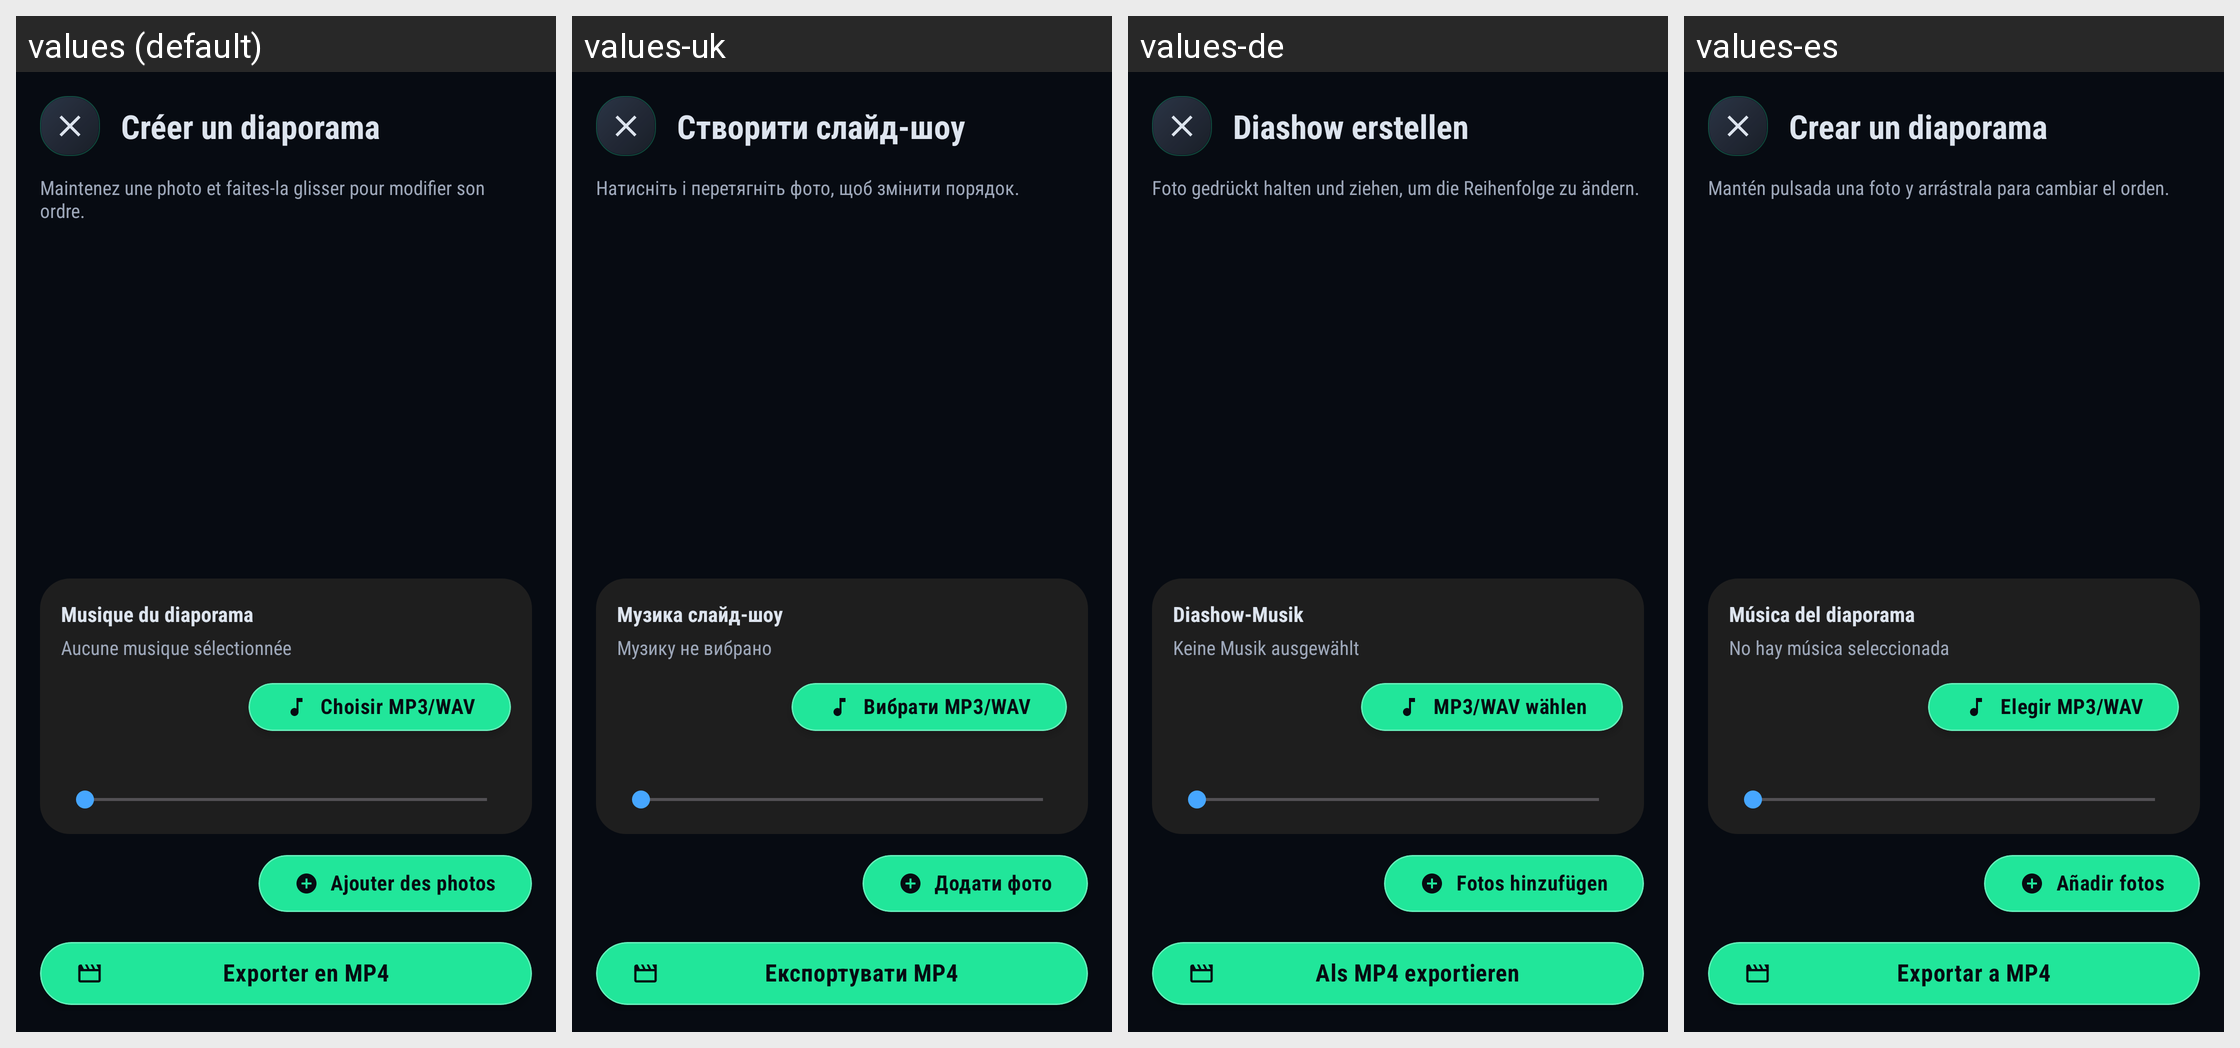

For this localized Android screen grid, give each drawn string resource with its value in every locale shown.
Android screen res/layout/activity_slideshow.xml rendered under 4 locales, left to right: values (default), values-uk, values-de, values-es. Device: Nexus 5 (rendered at 1080×1920; each locale shown at half size, 540×960, under a caption strip naming it); theme Theme.BlazePlayer.
Other locales in the repository, not shown: values-ar, values-en, values-hi, values-in, values-it, values-nl, values-pt, values-ru.
Strings drawn on this screen, with the default value and each locale's value (text and hints the layout hard-codes, and strings that could not be matched under every locale, appear in the picture but are not listed):

slideshow_title
  values: Créer un diaporama
  values-uk: Створити слайд-шоу
  values-de: Diashow erstellen
  values-es: Crear un diaporama

slideshow_reorder_hint
  values: Maintenez une photo et faites-la glisser pour modifier son ordre.
  values-uk: Натисніть і перетягніть фото, щоб змінити порядок.
  values-de: Foto gedrückt halten und ziehen, um die Reihenfolge zu ändern.
  values-es: Mantén pulsada una foto y arrástrala para cambiar el orden.

slideshow_music_title
  values: Musique du diaporama
  values-uk: Музика слайд-шоу
  values-de: Diashow-Musik
  values-es: Música del diaporama

slideshow_no_music
  values: Aucune musique sélectionnée
  values-uk: Музику не вибрано
  values-de: Keine Musik ausgewählt
  values-es: No hay música seleccionada

slideshow_choose_music
  values: Choisir MP3/WAV
  values-uk: Вибрати MP3/WAV
  values-de: MP3/WAV wählen
  values-es: Elegir MP3/WAV

slideshow_add_photos
  values: Ajouter des photos
  values-uk: Додати фото
  values-de: Fotos hinzufügen
  values-es: Añadir fotos

slideshow_export
  values: Exporter en MP4
  values-uk: Експортувати MP4
  values-de: Als MP4 exportieren
  values-es: Exportar a MP4
